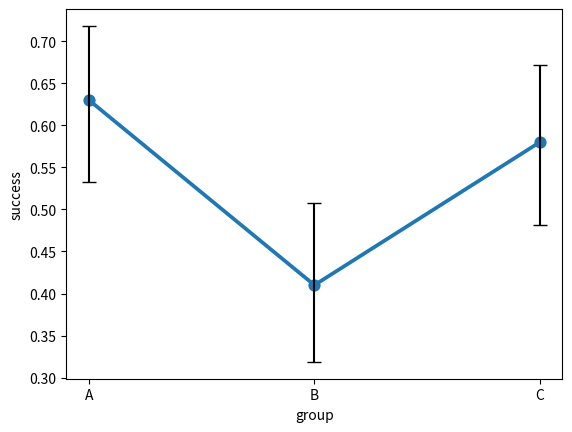

The matplotlib source for this figure:
from math import sqrt

import matplotlib.pyplot as plt
import numpy as np
import pandas as pd
import seaborn as sns


def wilsonify(g, data, x, y, hue=None, z=1.96):
    """
    Adds Wilson confidence interval error bars to a Seaborn pointplot.

    Parameters:
    - g: the Axes object returned by sns.pointplot
    - data: original dataframe used in sns.pointplot
    - x: column name used for x-axis (categorical)
    - y: column name used for binary outcome (0/1)
    - hue: column name for hue groupings (if any)
    - z: z-score for confidence interval (default is 1.96 for 95%)
    """

    def wls_confidence_interval(values, z=1.96):
        n = len(values)
        if n == 0:
            return (np.nan, np.nan)
        p = np.mean(values)
        denominator = 1 + z**2 / n
        centre_adjusted_probability = p + z**2 / (2 * n)
        adjusted_standard_deviation = sqrt((p * (1 - p) + z**2 / (4 * n)) / n)
        lower_bound = (centre_adjusted_probability - z * adjusted_standard_deviation) / denominator
        upper_bound = (centre_adjusted_probability + z * adjusted_standard_deviation) / denominator
        return (lower_bound, upper_bound)

    group_cols = [x]
    if hue:
        group_cols.append(hue)

    # Group data and compute Wilson intervals
    summary = (
        data.groupby(group_cols)[y].agg(["mean", "count", "sum"]).rename(columns={"mean": "proportion"}).reset_index()
    )

    ci_bounds = summary.apply(
        lambda row: wls_confidence_interval(np.repeat([1, 0], [row["sum"], row["count"] - row["sum"]]), z=z), axis=1
    )

    summary["ci_low"] = ci_bounds.apply(lambda x: x[0])
    summary["ci_high"] = ci_bounds.apply(lambda x: x[1])
    summary["yerr_low"] = summary["proportion"] - summary["ci_low"]
    summary["yerr_high"] = summary["ci_high"] - summary["proportion"]

    # Map error bars to the correct x-axis positions
    if hue:
        offsets = g.get_children()[0].get_offsets()
        x_positions = offsets[:, 0]
    else:
        x_positions = np.arange(len(summary))

    for i, (_, row) in enumerate(summary.iterrows()):
        g.errorbar(
            x=x_positions[i],
            y=row["proportion"],
            yerr=[[row["yerr_low"]], [row["yerr_high"]]],
            fmt="none",
            capsize=5,
            color="black",
        )


if __name__ == "__main__":
    # Create example binary data (e.g., success/failure)
    np.random.seed(42)
    n_per_group = 100
    groups = ["A", "B", "C"]
    df = pd.DataFrame(
        {
            "group": np.repeat(groups, n_per_group),
            "success": np.concatenate(
                [
                    np.random.binomial(1, 0.6, n_per_group),
                    np.random.binomial(1, 0.4, n_per_group),
                    np.random.binomial(1, 0.5, n_per_group),
                ]
            ),
        }
    )
    import seaborn as sns

    print(sns)
    # Demonstration with simple binary data
    g = sns.pointplot(data=df, x="group", y="success", errorbar=None)
    wilsonify(g, df, x="group", y="success")
    plt.show()
